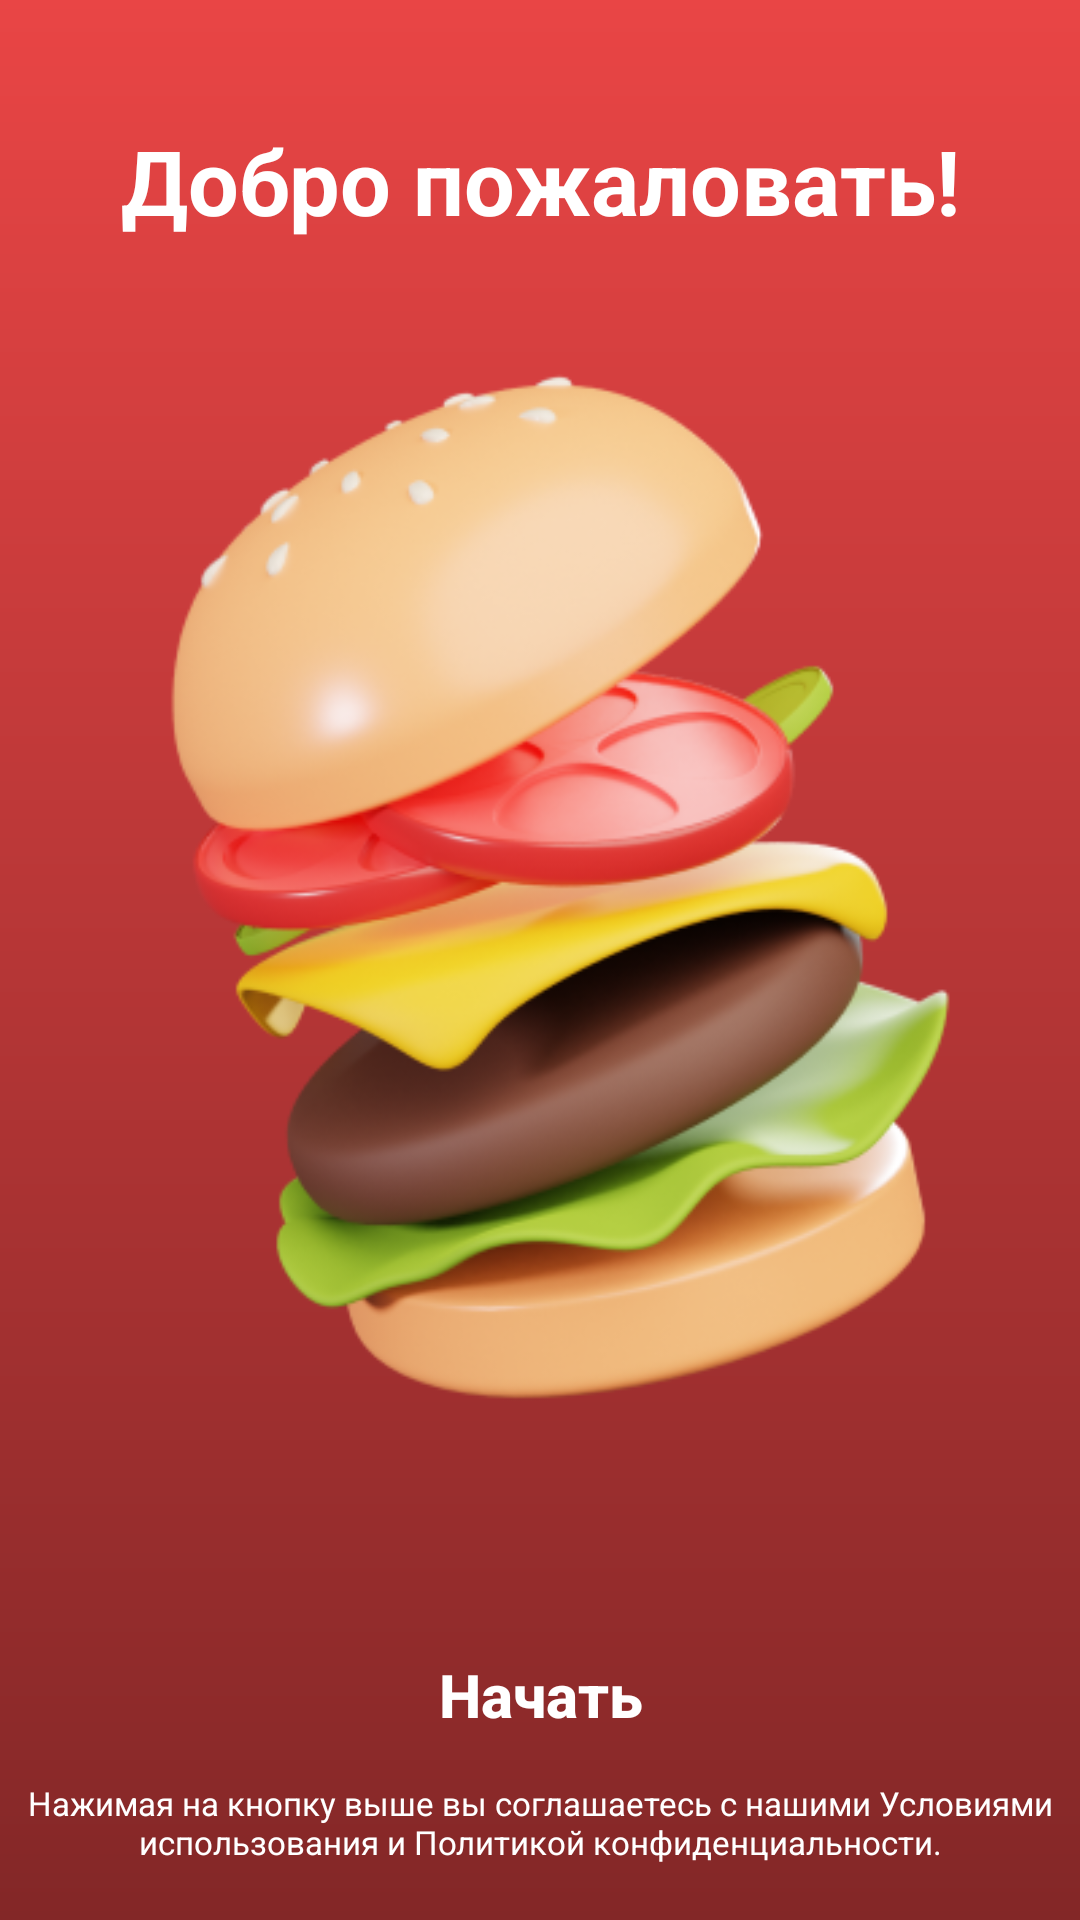

Produce the Android XML layout that renders to this screen, including the resource entries it uses.
<!-- AndroidManifest.xml: application theme Theme.LiteFood -->
<!-- res/layout/activity_welcome.xml -->
<?xml version="1.0" encoding="utf-8"?>
<androidx.constraintlayout.widget.ConstraintLayout xmlns:android="http://schemas.android.com/apk/res/android"
    xmlns:app="http://schemas.android.com/apk/res-auto"
    xmlns:tools="http://schemas.android.com/tools"
    android:id="@+id/main"
    android:layout_width="match_parent"
    android:layout_height="match_parent"
    android:fitsSystemWindows="true"
    android:background='@drawable/bg_activity'
    tools:context=".activities.WelcomeActivity">


    <TextView
        android:id="@+id/greeting_title"
        android:layout_width="wrap_content"
        android:layout_height="wrap_content"
        android:layout_marginTop="40dp"
        android:text="@string/greeting_title"
        android:textColor="@color/white"
        android:textSize="30sp"
        android:textStyle="bold"
        app:layout_constraintEnd_toEndOf="parent"
        app:layout_constraintStart_toStartOf="parent"
        app:layout_constraintTop_toTopOf="parent" />

    <androidx.appcompat.widget.AppCompatButton
        android:id="@+id/start"
        android:layout_width="300dp"
        android:layout_height="50dp"
        android:layout_marginBottom="50dp"
        android:background="@drawable/shape_btn_rounded"
        android:elevation="5dp"
        android:text="Начать"
        android:textSize="20sp"
        android:textStyle="bold"
        app:layout_constraintBottom_toBottomOf="parent"
        app:layout_constraintEnd_toEndOf="parent"
        app:layout_constraintStart_toStartOf="parent" />

    <ImageView
        android:id="@+id/imageView"
        android:layout_width="350dp"
        android:layout_height="510dp"
        android:layout_marginTop="15dp"
        android:layout_marginBottom="40dp"
        app:layout_constraintBottom_toTopOf="@+id/start"
        app:layout_constraintEnd_toEndOf="parent"
        app:layout_constraintHorizontal_bias="0.491"
        app:layout_constraintStart_toStartOf="parent"
        app:layout_constraintTop_toBottomOf="@+id/greeting_title"
        app:srcCompat="@drawable/burger" />

    <TextView
        android:id="@+id/policy_notice"
        android:layout_width="wrap_content"
        android:layout_height="wrap_content"
        android:layout_marginBottom="15dp"
        android:gravity="center"
        android:textColorHighlight="@color/transparent"
        android:text="@string/policy_notice"
        android:textColor="@color/white"
        android:textSize="11sp"
        app:layout_constraintBottom_toBottomOf="parent"
        app:layout_constraintStart_toStartOf="parent"
        app:layout_constraintTop_toBottomOf="@+id/start" />

</androidx.constraintlayout.widget.ConstraintLayout>
<!-- resources referenced by this layout -->
<resources>
  <color name="transparent">#00FFFFFF</color>
  <color name="white">#FFFFFFFF</color>
  <!-- drawable bg_activity (drawable) -->
  <?xml version="1.0" encoding="utf-8"?>
  <shape xmlns:android="http://schemas.android.com/apk/res/android"
      android:shape="rectangle">
      <gradient android:startColor="#E94545"
          android:angle="50"
          android:endColor="#832727"
          android:type="linear"/>
  </shape>
  <string name="greeting_title">Добро пожаловать!</string>
  <string name="policy_notice">Нажимая на кнопку выше вы соглашаетесь с нашими Условиями использования и Политикой конфиденциальности.</string>
  <style name="Theme.LiteFood" parent="Base.Theme.LiteFood" />
  <color name="colorPrimary">#E94545</color>
  <color name="golden_yellow">#FFC300</color>
  <style name="GeneralButton" parent="Widget.AppCompat.Button">
          <item name="android:background">@drawable/btn_add_product_state</item>
          <item name="android:textColor">@color/white</item>
          <item name="android:foreground">@drawable/ripple_color</item>
          <item name="android:gravity">center</item>
          <item name="textAllCaps">false</item>
      </style>
  <style name="Widget.LiteFood.BottomNavigationView" parent="Widget.MaterialComponents.BottomNavigationView">
          <item name="android:background">@color/colorPrimary</item>
          <item name="itemIconTint">@color/bottom_nav_state</item>
          <item name="itemTextColor">@color/bottom_nav_state</item>
          <item name="labelVisibilityMode">labeled</item>
          <item name="menu">@menu/bottom_navigation_bar</item>
      </style>
  <style name="NavigationView" parent="Widget.MaterialComponents.NavigationView">
          <item name="android:background">#FFFFFF</item>
          <item name="itemIconTint">@color/black</item>
          <item name="itemTextColor">@color/black</item>
      </style>
  <style name="Theme.LiteFood.Toolbar" parent="Widget.MaterialComponents.Toolbar.PrimarySurface">
          <item name="backgroundTint">@color/colorPrimary</item>
          <item name="backgroundTintMode">src_over</item>
          <item name="addElevationShadow">true</item>
          <item name="titleCentered">true</item>
          <item name="titleTextColor">@color/white</item>
          <item name="elevation">8dp</item>
      </style>
  <style name="MaterialCardView" parent="Widget.Material3.CardView.Outlined">
          <item name="android:backgroundTint">@color/white</item>
      </style>
  <!-- drawable btn_add_product_state (drawable) -->
  <?xml version="1.0" encoding="utf-8"?>
  <selector xmlns:android="http://schemas.android.com/apk/res/android">
      <item android:drawable="@drawable/background_normal_button" android:state_enabled="true" />
      <item android:drawable="@drawable/btn_add_product_disable" android:state_enabled="false" />
  </selector>
  <!-- drawable ripple_color (drawable) -->
  <?xml version="1.0" encoding="utf-8"?>
  <ripple xmlns:android="http://schemas.android.com/apk/res/android"
      android:color="#4DFFFFFF">
      <item android:id="@android:id/mask">
          <shape android:shape="rectangle">
              <corners android:radius="20dp"/>
              <solid android:color="@color/black" />
          </shape>
      </item>
  </ripple>
  <color name="black">#FF000000</color>
  <!-- drawable background_normal_button (drawable) -->
  <?xml version="1.0" encoding="utf-8"?>
  <shape xmlns:android="http://schemas.android.com/apk/res/android"
      android:shape="rectangle">
      <solid android:color="@color/black" />
      <corners android:radius="20dp"/>
  </shape>
  <!-- drawable btn_add_product_disable (drawable) -->
  <?xml version="1.0" encoding="utf-8"?>
  <shape xmlns:android="http://schemas.android.com/apk/res/android"
      android:shape="rectangle">
      <stroke android:color="@color/black" android:width="1dp"/>
      <solid android:color="@color/btn_disable_color"/>
      <corners android:radius="20dp"/>
  
  </shape>
  <color name="btn_disable_color">#1A000000</color>
</resources>
